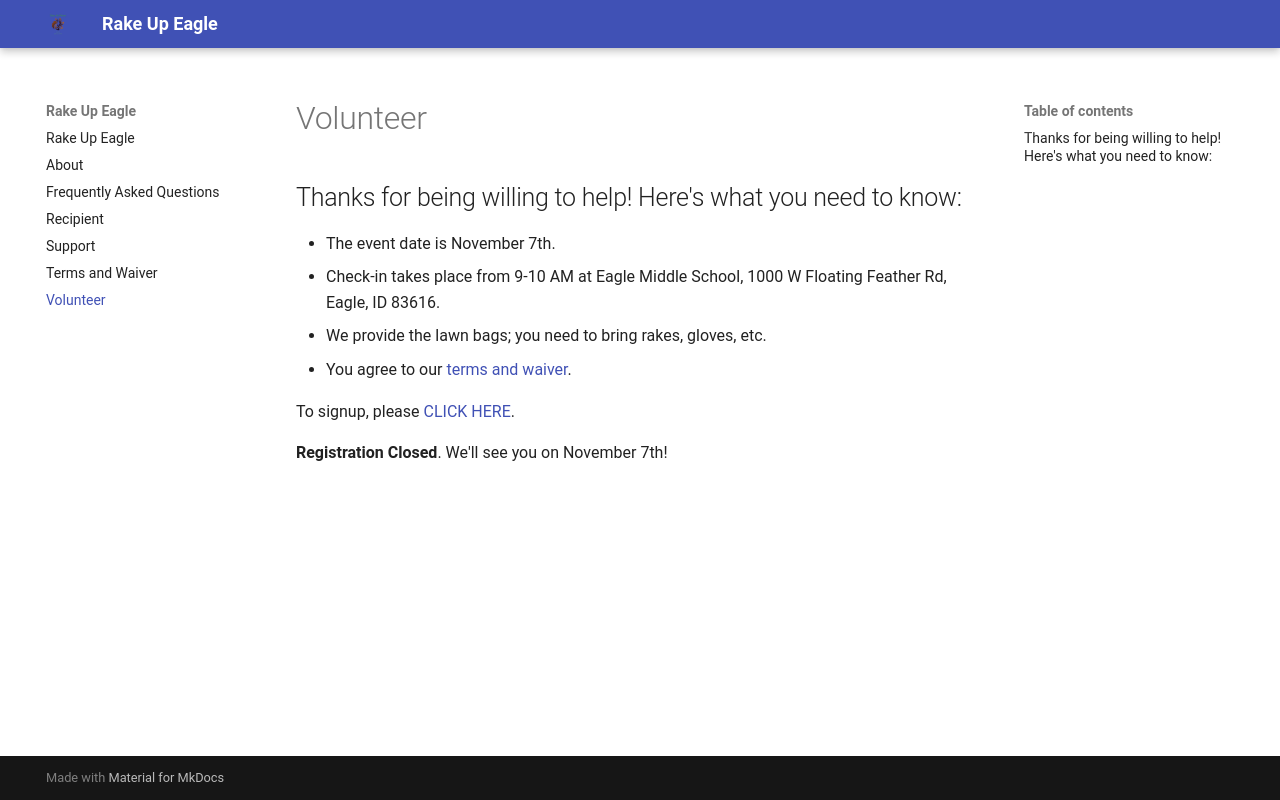

repository: rakeupeagle/rakeupeagle · page: volunteer/index.html · generator: mkdocs

# Volunteer

## Thanks for being willing to help!  Here's what you need to know:
- The event date is November 15th.
- Check-in takes place from 9-10 AM at Eagle Middle School, 1000 W Floating Feather Rd, Eagle, ID 83616.
- We provide the lawn bags; you need to bring rakes, gloves, etc.
- You agree to our [terms and waiver](terms.md).

To sign up, please [CLICK HERE](https://docs.google.com/forms/d/1fLh4adb5z9pI3CmIgEFbnICk2SN3nFvKlM0PrF-o20Q/edit).
